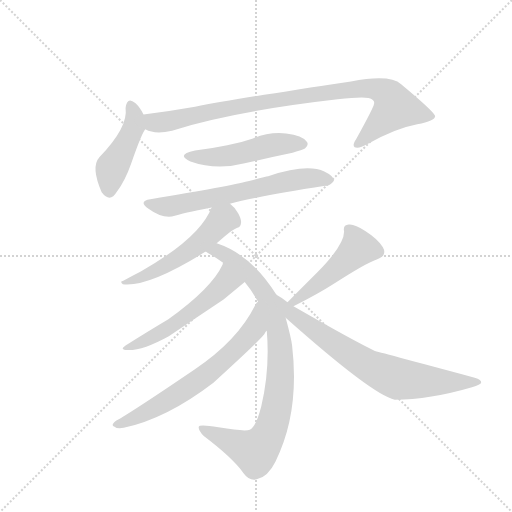
t = 0.00 s
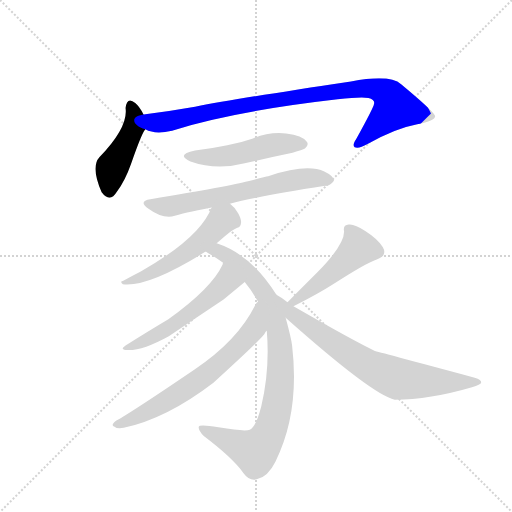
t = 1.58 s
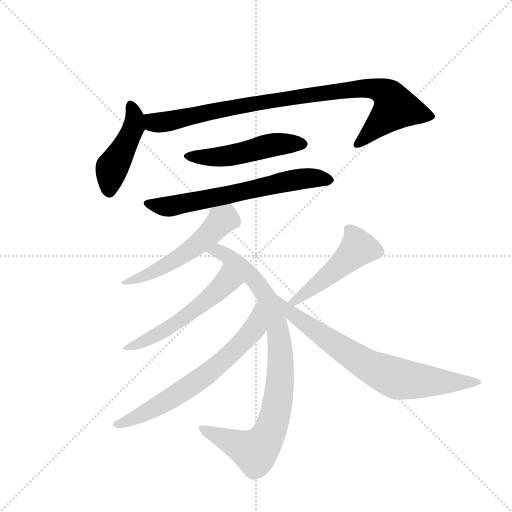
t = 3.16 s
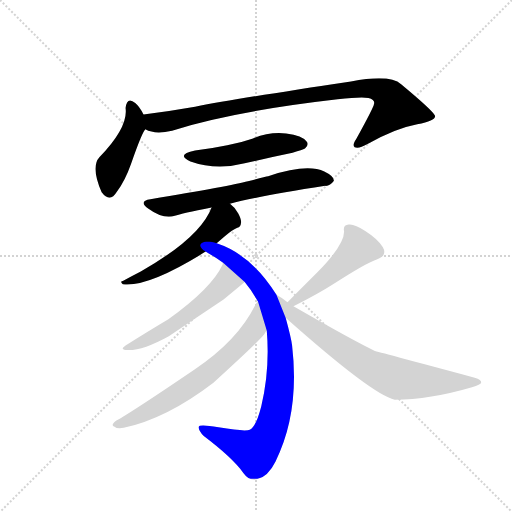
t = 4.74 s
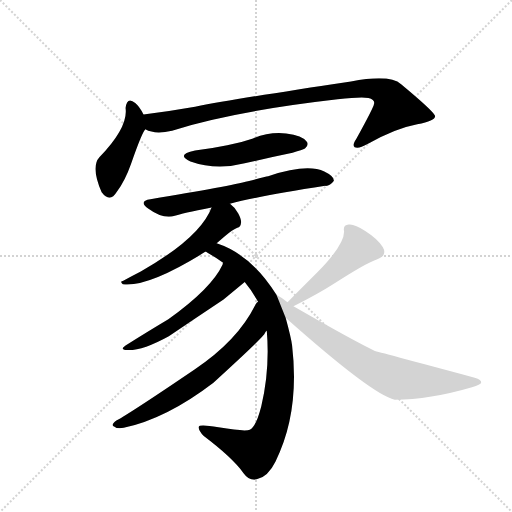
t = 6.32 s
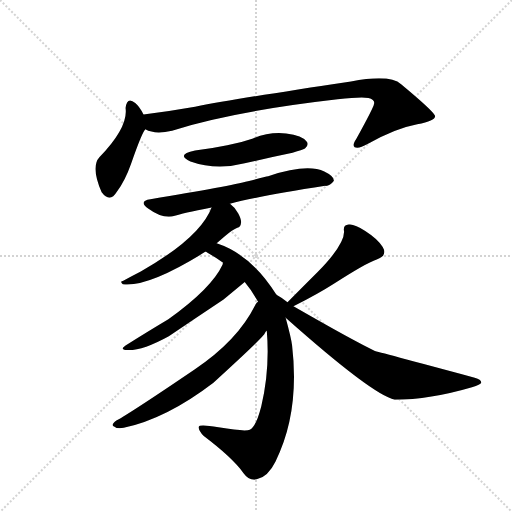
t = 7.90 s

The animated SVG that drew these frames (rendered in a browser with its animation timeline set to each time). Animation: 10 CSS @keyframes rules; one cycle of 7.90 s.

<svg version="1.1" viewBox="0 0 1024 1024" xmlns="http://www.w3.org/2000/svg">
  <g stroke="lightgray" stroke-dasharray="1,1" stroke-width="1" transform="scale(4, 4)">
    <line x1="0" y1="0" x2="256" y2="256"></line>
    <line x1="256" y1="0" x2="0" y2="256"></line>
    <line x1="128" y1="0" x2="128" y2="256"></line>
    <line x1="0" y1="128" x2="256" y2="128"></line>
  </g>
  <g transform="scale(0.92, -0.92) translate(60, -900)">
    <style type="text/css">
      
        @keyframes keyframes0 {
          from {
            stroke: blue;
            stroke-dashoffset: 452;
            stroke-width: 128;
          }
          60% {
            animation-timing-function: step-end;
            stroke: blue;
            stroke-dashoffset: 0;
            stroke-width: 128;
          }
          to {
            stroke: black;
            stroke-width: 1024;
          }
        }
        #make-me-a-hanzi-animation-0 {
          animation: keyframes0 0.6178385416666666s both;
          animation-delay: 0s;
          animation-timing-function: linear;
        }
      
        @keyframes keyframes1 {
          from {
            stroke: blue;
            stroke-dashoffset: 941;
            stroke-width: 128;
          }
          75% {
            animation-timing-function: step-end;
            stroke: blue;
            stroke-dashoffset: 0;
            stroke-width: 128;
          }
          to {
            stroke: black;
            stroke-width: 1024;
          }
        }
        #make-me-a-hanzi-animation-1 {
          animation: keyframes1 1.0157877604166667s both;
          animation-delay: 0.6178385416666666s;
          animation-timing-function: linear;
        }
      
        @keyframes keyframes2 {
          from {
            stroke: blue;
            stroke-dashoffset: 504;
            stroke-width: 128;
          }
          62% {
            animation-timing-function: step-end;
            stroke: blue;
            stroke-dashoffset: 0;
            stroke-width: 128;
          }
          to {
            stroke: black;
            stroke-width: 1024;
          }
        }
        #make-me-a-hanzi-animation-2 {
          animation: keyframes2 0.66015625s both;
          animation-delay: 1.6336263020833335s;
          animation-timing-function: linear;
        }
      
        @keyframes keyframes3 {
          from {
            stroke: blue;
            stroke-dashoffset: 657;
            stroke-width: 128;
          }
          68% {
            animation-timing-function: step-end;
            stroke: blue;
            stroke-dashoffset: 0;
            stroke-width: 128;
          }
          to {
            stroke: black;
            stroke-width: 1024;
          }
        }
        #make-me-a-hanzi-animation-3 {
          animation: keyframes3 0.78466796875s both;
          animation-delay: 2.2937825520833335s;
          animation-timing-function: linear;
        }
      
        @keyframes keyframes4 {
          from {
            stroke: blue;
            stroke-dashoffset: 537;
            stroke-width: 128;
          }
          64% {
            animation-timing-function: step-end;
            stroke: blue;
            stroke-dashoffset: 0;
            stroke-width: 128;
          }
          to {
            stroke: black;
            stroke-width: 1024;
          }
        }
        #make-me-a-hanzi-animation-4 {
          animation: keyframes4 0.68701171875s both;
          animation-delay: 3.0784505208333335s;
          animation-timing-function: linear;
        }
      
        @keyframes keyframes5 {
          from {
            stroke: blue;
            stroke-dashoffset: 904;
            stroke-width: 128;
          }
          75% {
            animation-timing-function: step-end;
            stroke: blue;
            stroke-dashoffset: 0;
            stroke-width: 128;
          }
          to {
            stroke: black;
            stroke-width: 1024;
          }
        }
        #make-me-a-hanzi-animation-5 {
          animation: keyframes5 0.9856770833333334s both;
          animation-delay: 3.7654622395833335s;
          animation-timing-function: linear;
        }
      
        @keyframes keyframes6 {
          from {
            stroke: blue;
            stroke-dashoffset: 541;
            stroke-width: 128;
          }
          64% {
            animation-timing-function: step-end;
            stroke: blue;
            stroke-dashoffset: 0;
            stroke-width: 128;
          }
          to {
            stroke: black;
            stroke-width: 1024;
          }
        }
        #make-me-a-hanzi-animation-6 {
          animation: keyframes6 0.6902669270833334s both;
          animation-delay: 4.751139322916667s;
          animation-timing-function: linear;
        }
      
        @keyframes keyframes7 {
          from {
            stroke: blue;
            stroke-dashoffset: 675;
            stroke-width: 128;
          }
          69% {
            animation-timing-function: step-end;
            stroke: blue;
            stroke-dashoffset: 0;
            stroke-width: 128;
          }
          to {
            stroke: black;
            stroke-width: 1024;
          }
        }
        #make-me-a-hanzi-animation-7 {
          animation: keyframes7 0.79931640625s both;
          animation-delay: 5.44140625s;
          animation-timing-function: linear;
        }
      
        @keyframes keyframes8 {
          from {
            stroke: blue;
            stroke-dashoffset: 489;
            stroke-width: 128;
          }
          61% {
            animation-timing-function: step-end;
            stroke: blue;
            stroke-dashoffset: 0;
            stroke-width: 128;
          }
          to {
            stroke: black;
            stroke-width: 1024;
          }
        }
        #make-me-a-hanzi-animation-8 {
          animation: keyframes8 0.64794921875s both;
          animation-delay: 6.24072265625s;
          animation-timing-function: linear;
        }
      
        @keyframes keyframes9 {
          from {
            stroke: blue;
            stroke-dashoffset: 749;
            stroke-width: 128;
          }
          71% {
            animation-timing-function: step-end;
            stroke: blue;
            stroke-dashoffset: 0;
            stroke-width: 128;
          }
          to {
            stroke: black;
            stroke-width: 1024;
          }
        }
        #make-me-a-hanzi-animation-9 {
          animation: keyframes9 0.8595377604166666s both;
          animation-delay: 6.888671875s;
          animation-timing-function: linear;
        }
      
    </style>
    
      <path d="M 252 651 Q 243 669 234 676 Q 216 691 213 665 Q 219 623 156 558 Q 137 537 161 482 Q 179 458 194 483 Q 212 507 225 544 Q 249 613 256 619 C 263 630 263 630 252 651 Z" fill="lightgray"></path>
    
      <path d="M 256 619 Q 277 607 314 616 Q 447 658 674 684 Q 725 690 741 687 Q 756 683 753 674 Q 753 668 715 599 Q 705 584 711 580 Q 720 576 739 587 Q 799 621 847 630 Q 886 637 886 648 Q 883 658 812 717 Q 788 739 703 723 Q 462 687 364 668 Q 307 658 252 651 C 222 647 227 628 256 619 Z" fill="lightgray"></path>
    
      <path d="M 364 573 Q 321 564 354 549 Q 410 529 472 545 Q 523 557 576 568 Q 598 574 603 577 Q 613 586 606 593 Q 598 605 562 610 Q 525 614 490 599 Q 464 590 434 584 Q 402 577 364 573 Z" fill="lightgray"></path>
    
      <path d="M 440 457 Q 500 473 647 496 Q 657 495 666 507 Q 666 517 645 527 Q 608 545 523 517 Q 517 516 479 506 Q 442 496 267 467 Q 240 463 262 447 Q 295 423 320 431 Q 334 436 400 449 L 440 457 Z" fill="lightgray"></path>
    
      <path d="M 411 371 Q 444 401 456 405 Q 463 406 464 416 Q 465 423 458 436 Q 451 449 440 457 C 417 477 412 477 400 449 Q 375 383 246 310 Q 228 301 207 289 Q 200 288 207 282 Q 262 275 387 353 L 411 371 Z" fill="lightgray"></path>
    
      <path d="M 520 181 Q 527 96 508 17 Q 497 -27 483 -34 Q 474 -39 415 -29 Q 373 -22 372 -28 Q 371 -35 383 -48 Q 444 -94 469 -128 Q 482 -146 498 -142 Q 523 -136 539 -103 Q 592 4 575 149 Q 573 165 561 209 L 541 259 Q 487 346 411 371 C 383 382 361 368 387 353 Q 388 352 392 350 Q 408 341 425 329 L 472 287 Q 487 269 501 244 L 520 181 Z" fill="lightgray"></path>
    
      <path d="M 425 329 Q 424 328 424 325 Q 400 273 306 206 Q 264 181 213 149 Q 199 140 216 139 Q 249 137 307 169 Q 366 209 426 249 L 472 287 C 495 306 436 357 425 329 Z" fill="lightgray"></path>
    
      <path d="M 363 97 Q 223 2 193 -14 Q 180 -24 188 -27 Q 195 -33 209 -30 Q 302 -10 404 68 Q 516 170 516 176 Q 517 179 520 181 C 538 205 519 268 501 244 Q 498 243 495 237 Q 456 159 363 97 Z" fill="lightgray"></path>
    
      <path d="M 578 234 Q 633 262 664 282 Q 735 328 759 336 Q 783 344 772 363 Q 762 380 734 398 Q 710 414 698 412 Q 685 411 688 397 Q 689 368 630 308 Q 598 276 565 243 C 544 222 551 220 578 234 Z" fill="lightgray"></path>
    
      <path d="M 561 209 Q 750 41 798 31 Q 874 31 966 58 Q 985 64 986 68 Q 987 75 972 79 Q 756 137 755 137 Q 712 157 578 234 L 565 243 Q 552 253 541 259 C 515 275 539 229 561 209 Z" fill="lightgray"></path>
    
    
      <clipPath id="make-me-a-hanzi-clip-0">
        <path d="M 252 651 Q 243 669 234 676 Q 216 691 213 665 Q 219 623 156 558 Q 137 537 161 482 Q 179 458 194 483 Q 212 507 225 544 Q 249 613 256 619 C 263 630 263 630 252 651 Z"></path>
      </clipPath>
      <path clip-path="url(#make-me-a-hanzi-clip-0)" d="M 224 670 L 233 643 L 230 622 L 183 535 L 178 488" fill="none" id="make-me-a-hanzi-animation-0" stroke-dasharray="324 648" stroke-linecap="round"></path>
    
      <clipPath id="make-me-a-hanzi-clip-1">
        <path d="M 256 619 Q 277 607 314 616 Q 447 658 674 684 Q 725 690 741 687 Q 756 683 753 674 Q 753 668 715 599 Q 705 584 711 580 Q 720 576 739 587 Q 799 621 847 630 Q 886 637 886 648 Q 883 658 812 717 Q 788 739 703 723 Q 462 687 364 668 Q 307 658 252 651 C 222 647 227 628 256 619 Z"></path>
      </clipPath>
      <path clip-path="url(#make-me-a-hanzi-clip-1)" d="M 260 647 L 277 633 L 290 634 L 524 681 L 673 703 L 739 709 L 771 702 L 787 690 L 799 666 L 717 585" fill="none" id="make-me-a-hanzi-animation-1" stroke-dasharray="813 1626" stroke-linecap="round"></path>
    
      <clipPath id="make-me-a-hanzi-clip-2">
        <path d="M 364 573 Q 321 564 354 549 Q 410 529 472 545 Q 523 557 576 568 Q 598 574 603 577 Q 613 586 606 593 Q 598 605 562 610 Q 525 614 490 599 Q 464 590 434 584 Q 402 577 364 573 Z"></path>
      </clipPath>
      <path clip-path="url(#make-me-a-hanzi-clip-2)" d="M 354 563 L 418 559 L 553 588 L 599 586" fill="none" id="make-me-a-hanzi-animation-2" stroke-dasharray="376 752" stroke-linecap="round"></path>
    
      <clipPath id="make-me-a-hanzi-clip-3">
        <path d="M 440 457 Q 500 473 647 496 Q 657 495 666 507 Q 666 517 645 527 Q 608 545 523 517 Q 517 516 479 506 Q 442 496 267 467 Q 240 463 262 447 Q 295 423 320 431 Q 334 436 400 449 L 440 457 Z"></path>
      </clipPath>
      <path clip-path="url(#make-me-a-hanzi-clip-3)" d="M 262 458 L 303 451 L 591 510 L 625 513 L 656 508" fill="none" id="make-me-a-hanzi-animation-3" stroke-dasharray="529 1058" stroke-linecap="round"></path>
    
      <clipPath id="make-me-a-hanzi-clip-4">
        <path d="M 411 371 Q 444 401 456 405 Q 463 406 464 416 Q 465 423 458 436 Q 451 449 440 457 C 417 477 412 477 400 449 Q 375 383 246 310 Q 228 301 207 289 Q 200 288 207 282 Q 262 275 387 353 L 411 371 Z"></path>
      </clipPath>
      <path clip-path="url(#make-me-a-hanzi-clip-4)" d="M 449 419 L 426 423 L 377 375 L 333 342 L 275 309 L 212 286" fill="none" id="make-me-a-hanzi-animation-4" stroke-dasharray="409 818" stroke-linecap="round"></path>
    
      <clipPath id="make-me-a-hanzi-clip-5">
        <path d="M 520 181 Q 527 96 508 17 Q 497 -27 483 -34 Q 474 -39 415 -29 Q 373 -22 372 -28 Q 371 -35 383 -48 Q 444 -94 469 -128 Q 482 -146 498 -142 Q 523 -136 539 -103 Q 592 4 575 149 Q 573 165 561 209 L 541 259 Q 487 346 411 371 C 383 382 361 368 387 353 Q 388 352 392 350 Q 408 341 425 329 L 472 287 Q 487 269 501 244 L 520 181 Z"></path>
      </clipPath>
      <path clip-path="url(#make-me-a-hanzi-clip-5)" d="M 393 357 L 413 355 L 448 334 L 491 294 L 519 256 L 542 193 L 550 87 L 534 -17 L 518 -55 L 501 -77 L 479 -77 L 377 -31" fill="none" id="make-me-a-hanzi-animation-5" stroke-dasharray="776 1552" stroke-linecap="round"></path>
    
      <clipPath id="make-me-a-hanzi-clip-6">
        <path d="M 425 329 Q 424 328 424 325 Q 400 273 306 206 Q 264 181 213 149 Q 199 140 216 139 Q 249 137 307 169 Q 366 209 426 249 L 472 287 C 495 306 436 357 425 329 Z"></path>
      </clipPath>
      <path clip-path="url(#make-me-a-hanzi-clip-6)" d="M 462 288 L 430 286 L 395 252 L 305 186 L 222 146" fill="none" id="make-me-a-hanzi-animation-6" stroke-dasharray="413 826" stroke-linecap="round"></path>
    
      <clipPath id="make-me-a-hanzi-clip-7">
        <path d="M 363 97 Q 223 2 193 -14 Q 180 -24 188 -27 Q 195 -33 209 -30 Q 302 -10 404 68 Q 516 170 516 176 Q 517 179 520 181 C 538 205 519 268 501 244 Q 498 243 495 237 Q 456 159 363 97 Z"></path>
      </clipPath>
      <path clip-path="url(#make-me-a-hanzi-clip-7)" d="M 502 237 L 493 186 L 421 111 L 301 27 L 195 -22" fill="none" id="make-me-a-hanzi-animation-7" stroke-dasharray="547 1094" stroke-linecap="round"></path>
    
      <clipPath id="make-me-a-hanzi-clip-8">
        <path d="M 578 234 Q 633 262 664 282 Q 735 328 759 336 Q 783 344 772 363 Q 762 380 734 398 Q 710 414 698 412 Q 685 411 688 397 Q 689 368 630 308 Q 598 276 565 243 C 544 222 551 220 578 234 Z"></path>
      </clipPath>
      <path clip-path="url(#make-me-a-hanzi-clip-8)" d="M 697 402 L 713 380 L 718 359 L 662 306 L 575 244" fill="none" id="make-me-a-hanzi-animation-8" stroke-dasharray="361 722" stroke-linecap="round"></path>
    
      <clipPath id="make-me-a-hanzi-clip-9">
        <path d="M 561 209 Q 750 41 798 31 Q 874 31 966 58 Q 985 64 986 68 Q 987 75 972 79 Q 756 137 755 137 Q 712 157 578 234 L 565 243 Q 552 253 541 259 C 515 275 539 229 561 209 Z"></path>
      </clipPath>
      <path clip-path="url(#make-me-a-hanzi-clip-9)" d="M 546 254 L 571 220 L 601 197 L 736 107 L 789 82 L 844 72 L 980 69" fill="none" id="make-me-a-hanzi-animation-9" stroke-dasharray="621 1242" stroke-linecap="round"></path>
    
  </g>
</svg>
